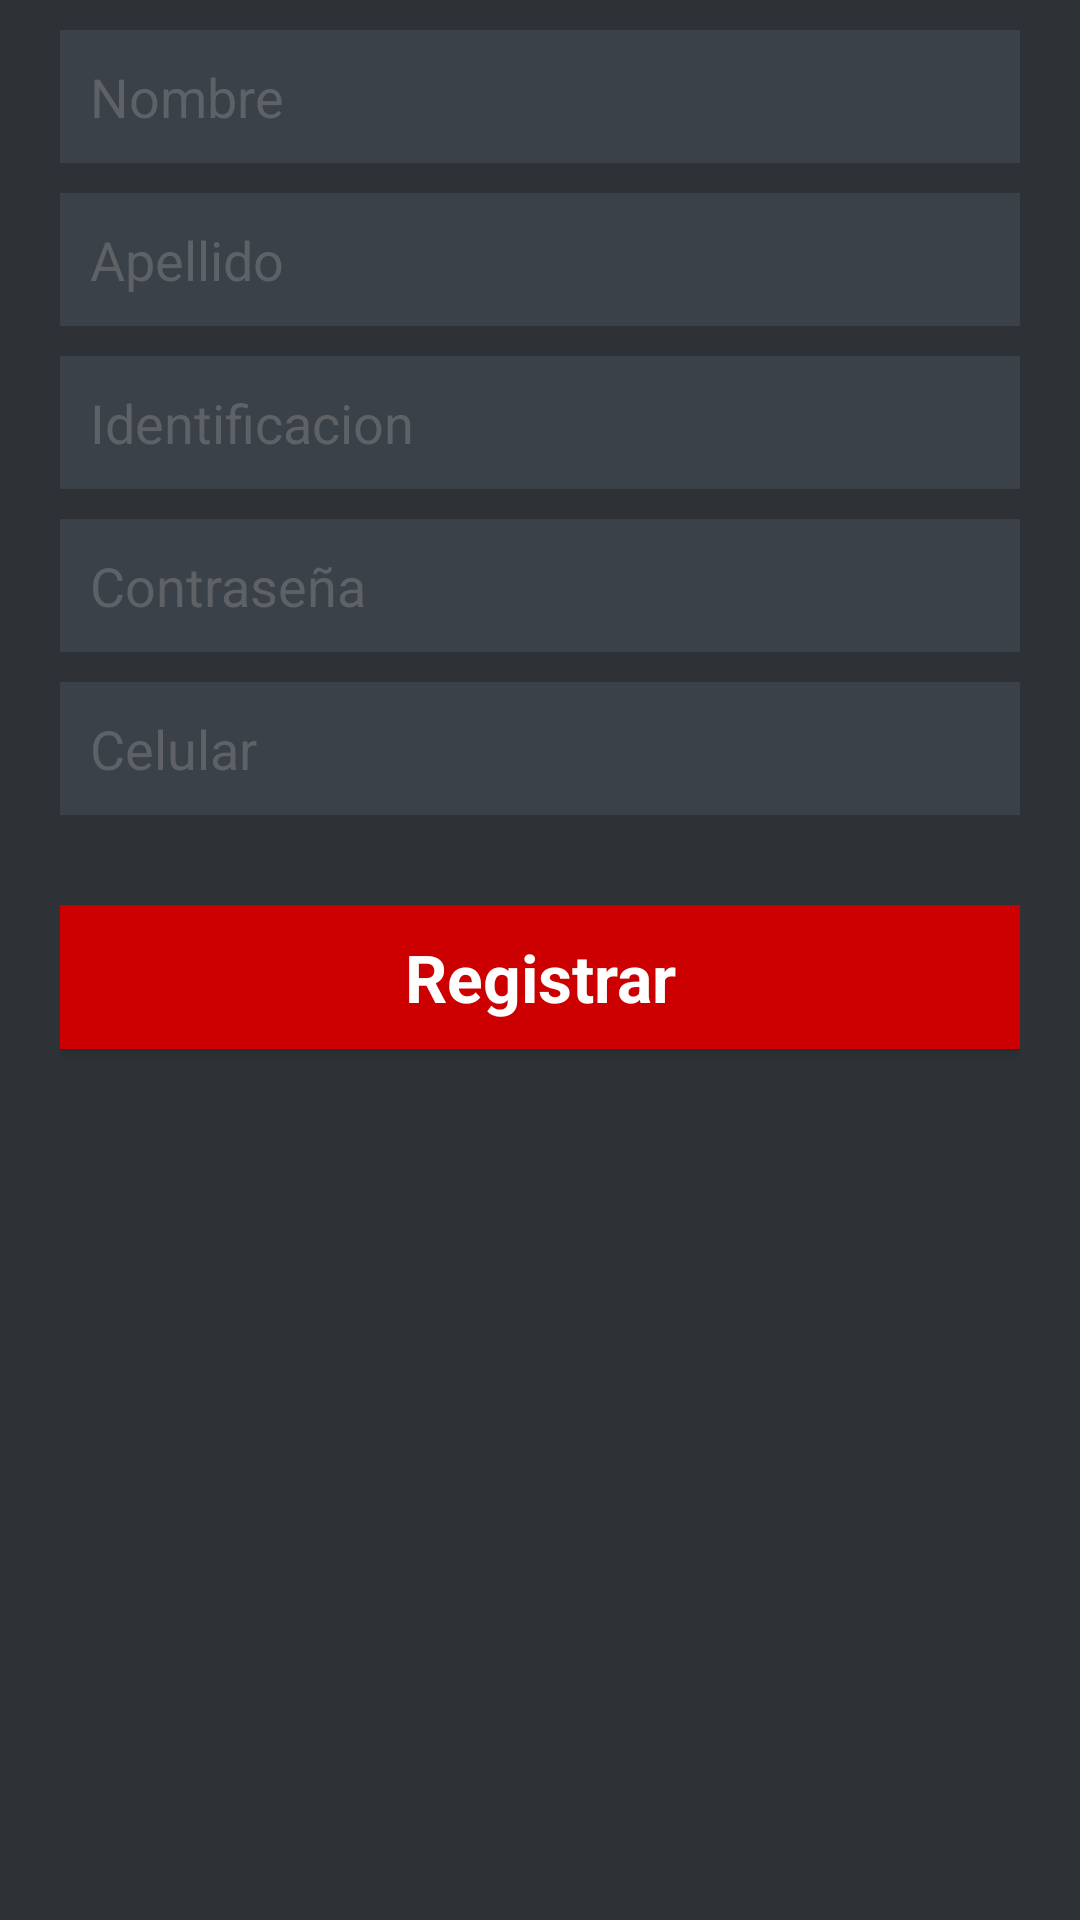

Reconstruct the res/layout file that produces this screen, plus the resources it refers to.
<!-- AndroidManifest.xml: application theme AppTheme -->
<!-- res/layout/activity_register.xml -->
<LinearLayout xmlns:android="http://schemas.android.com/apk/res/android"
    xmlns:tools="http://schemas.android.com/tools"
    android:layout_width="match_parent"
    android:layout_height="match_parent"
    android:background="@color/bg_register"
    android:gravity="center"
    android:orientation="vertical">

    <LinearLayout
        android:layout_width="fill_parent"
        android:layout_height="match_parent"
        android:layout_gravity="center"
        android:orientation="vertical"
        android:paddingLeft="20dp"
        android:paddingRight="20dp">

        <EditText
            android:id="@+id/etNombre"
            android:layout_width="fill_parent"
            android:layout_height="wrap_content"
            android:layout_marginBottom="10dp"
            android:layout_marginTop="10dp"
            android:background="@color/input_register_bg"
            android:hint="Nombre"
            android:padding="10dp"
            android:textColor="@color/input_register"
            android:textColorHint="@color/input_register_hint" />

        <EditText
            android:id="@+id/etApellido"
            android:layout_width="fill_parent"
            android:layout_height="wrap_content"
            android:layout_marginBottom="10dp"
            android:background="@color/input_register_bg"
            android:hint="Apellido"
            android:padding="10dp"
            android:textColor="@color/input_register"
            android:textColorHint="@color/input_register_hint" />

        <EditText
            android:id="@+id/etId"
            android:layout_width="fill_parent"
            android:layout_height="wrap_content"
            android:layout_marginBottom="10dp"
            android:background="@color/input_register_bg"
            android:hint="Identificacion"
            android:inputType="number"
            android:padding="10dp"
            android:textColor="@color/input_register"
            android:textColorHint="@color/input_register_hint" />

        <EditText
            android:id="@+id/etContraseña"
            android:layout_width="fill_parent"
            android:layout_height="wrap_content"
            android:layout_marginBottom="10dp"
            android:background="@color/input_register_bg"
            android:hint="Contraseña"
            android:padding="10dp"
            android:textColor="@color/input_register"
            android:textColorHint="@color/input_register_hint" />

        <EditText
            android:id="@+id/etCelular"
            android:layout_width="fill_parent"
            android:layout_height="wrap_content"
            android:layout_marginBottom="10dp"
            android:background="@color/input_register_bg"
            android:hint="Celular"
            android:inputType="number"
            android:padding="10dp"
            android:textColor="@color/input_register"
            android:textColorHint="@color/input_register_hint" />

        <Button
            android:id="@+id/btregister"
            android:layout_width="fill_parent"
            android:layout_height="wrap_content"
            android:layout_marginTop="20dip"
            android:background="@android:color/holo_red_dark"
            android:text="Registrar"
            android:textAppearance="?android:attr/textAppearanceLarge"
            android:textColor="@color/white"
            android:textStyle="bold" />
    </LinearLayout>

</LinearLayout>
<!-- resources referenced by this layout -->
<resources>
  <color name="bg_register">#2e3237</color>
  <color name="input_register">#888888</color>
  <color name="input_register_bg">#3b4148</color>
  <color name="input_register_hint">#5e6266</color>
  <color name="white">#ffffff</color>
  <style name="AppTheme" parent="Theme.AppCompat.Light.DarkActionBar">
          
      </style>
</resources>
